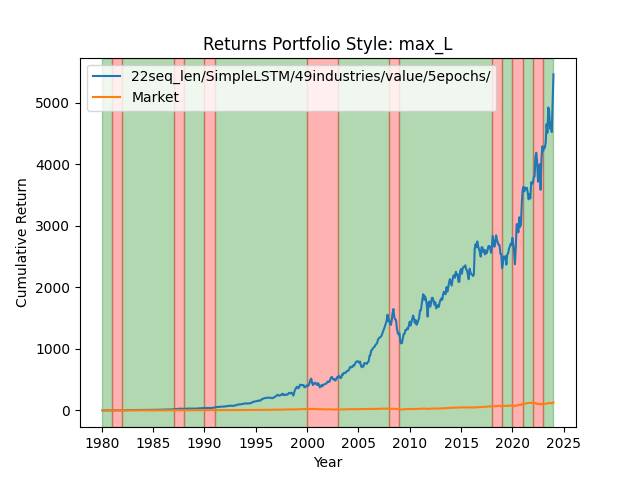

Source data for this figure (header and first rows):
date, 0
1980-01-02, 1.034
1980-01-03, 1.022
1980-01-04, 1.032
1980-01-07, 1.035
1980-01-08, 1.043
1980-01-09, 1.051
1980-01-10, 1.065
1980-01-11, 1.072
1980-01-14, 1.108
1980-01-15, 1.112
1980-01-16, 1.104
1980-01-17, 1.102
1980-01-18, 1.093
1980-01-21, 1.088
1980-01-22, 1.083
1980-01-23, 1.093
1980-01-24, 1.095
1980-01-25, 1.089
1980-01-28, 1.095
1980-01-29, 1.088
1980-01-30, 1.099
1980-01-31, 1.087
1980-02-01, 1.089
1980-02-04, 1.097
1980-02-05, 1.101
1980-02-06, 1.098
1980-02-07, 1.1
1980-02-08, 1.104
1980-02-11, 1.095
1980-02-12, 1.087
1980-02-13, 1.086
1980-02-14, 1.075
1980-02-15, 1.066
1980-02-19, 1.065
1980-02-20, 1.073
1980-02-21, 1.074
1980-02-22, 1.073
1980-02-25, 1.076
1980-02-26, 1.081
1980-02-27, 1.071
1980-02-28, 1.083
1980-02-29, 1.082
1980-03-03, 1.078
1980-03-04, 1.077
1980-03-05, 1.099
1980-03-06, 1.075
1980-03-07, 1.069
1980-03-10, 1.068
1980-03-11, 1.082
1980-03-12, 1.056
1980-03-13, 1.037
1980-03-14, 1.052
1980-03-17, 1.047
1980-03-18, 1.062
1980-03-19, 1.078
1980-03-20, 1.061
1980-03-21, 1.071
1980-03-24, 1.039
1980-03-25, 1.028
1980-03-26, 1.04
... 11,033 more rows
